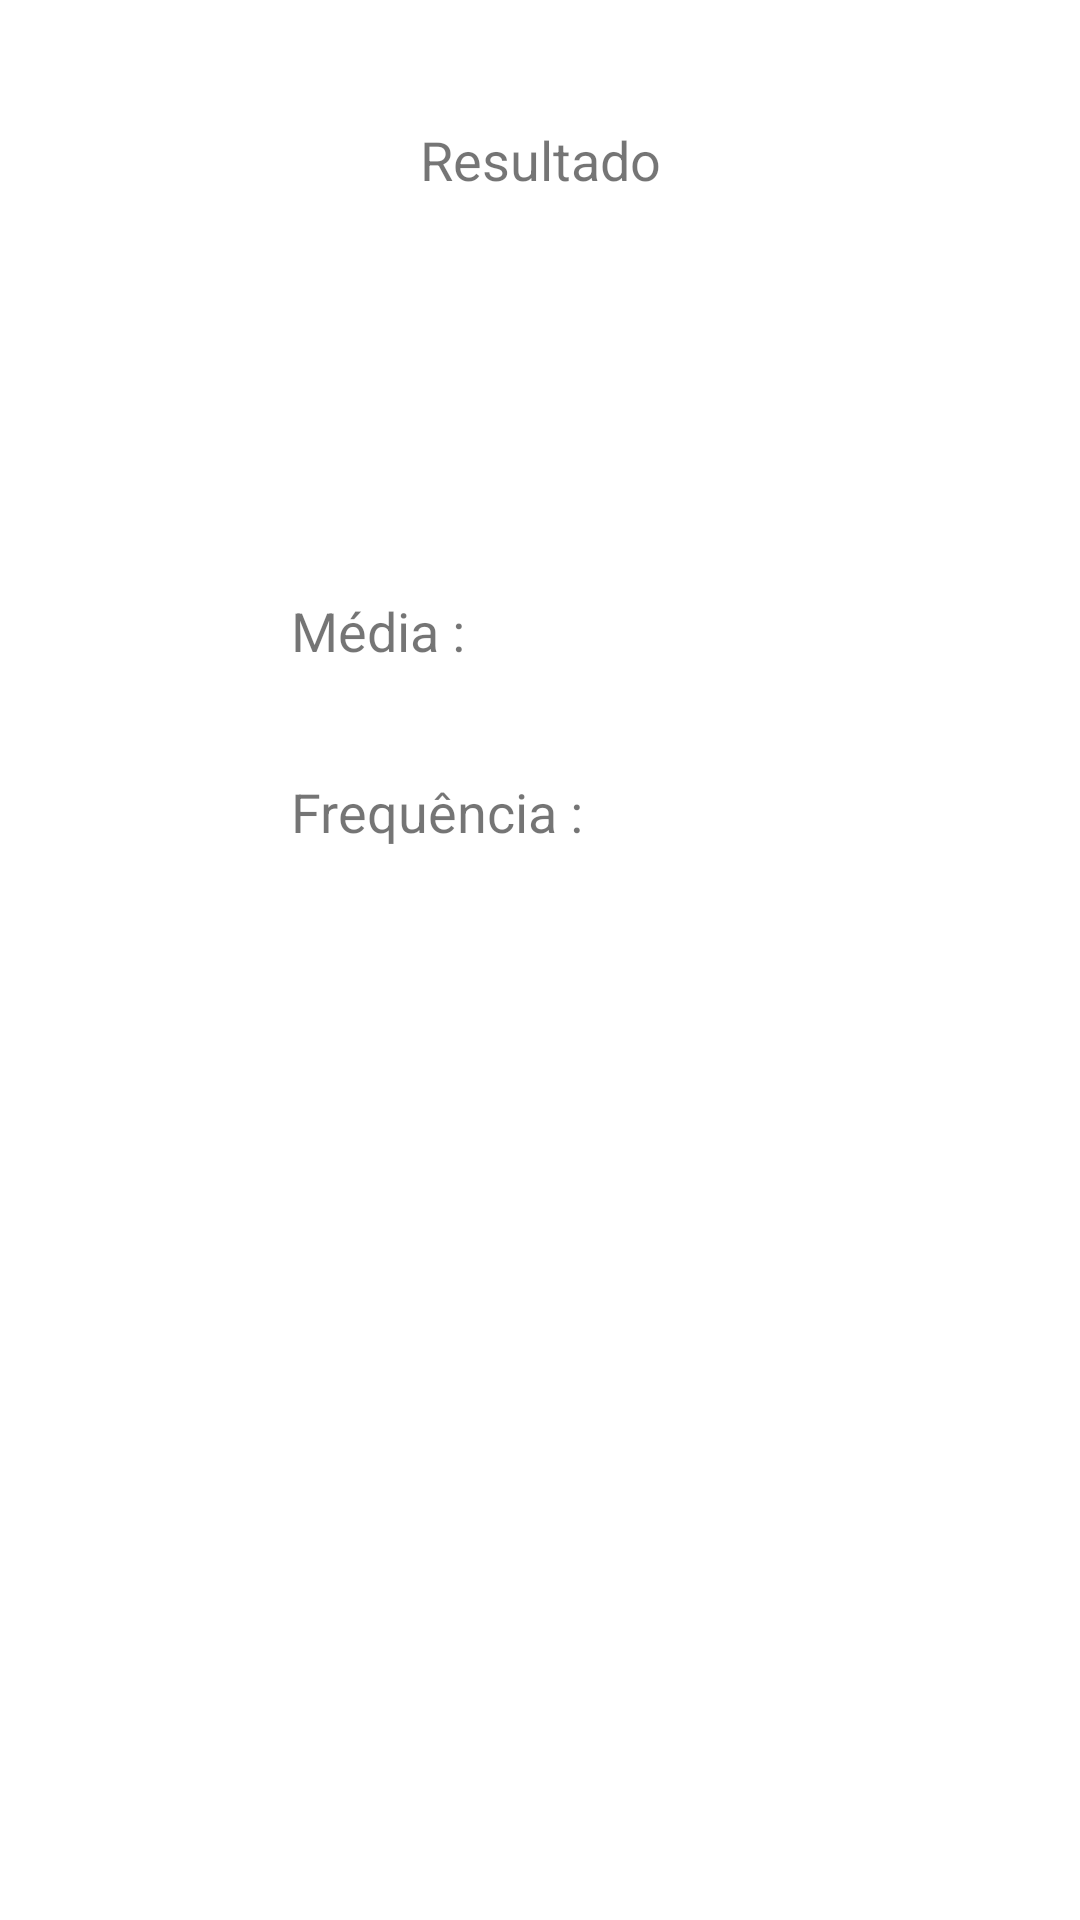

Here is an Android app screen rendered from its layout file. Give the layout XML and the strings, colors and styles it references.
<!-- AndroidManifest.xml: application theme Theme.App2MultiActivity -->
<!-- res/layout/activity_resultado.xml -->
<?xml version="1.0" encoding="utf-8"?>
<androidx.constraintlayout.widget.ConstraintLayout xmlns:android="http://schemas.android.com/apk/res/android"
    xmlns:app="http://schemas.android.com/apk/res-auto"
    xmlns:tools="http://schemas.android.com/tools"
    android:layout_width="match_parent"
    android:layout_height="match_parent"
    tools:context=".Resultado">

    <TextView
        android:id="@+id/textView5"
        android:layout_width="wrap_content"
        android:layout_height="wrap_content"
        android:layout_marginTop="41dp"
        android:hint="center"
        android:text="Resultado"
        android:textSize="18sp"
        app:layout_constraintEnd_toEndOf="parent"
        app:layout_constraintStart_toStartOf="parent"
        app:layout_constraintTop_toTopOf="parent" />

    <TextView
        android:id="@+id/textViewOutName"
        android:layout_width="wrap_content"
        android:layout_height="wrap_content"
        android:layout_marginTop="40dp"
        android:textAlignment="center"
        android:textSize="18sp"
        app:layout_constraintEnd_toEndOf="parent"
        app:layout_constraintHorizontal_bias="0.501"
        app:layout_constraintStart_toStartOf="parent"
        app:layout_constraintTop_toBottomOf="@+id/textView5" />

    <TextView
        android:id="@+id/textViewMedia"
        android:layout_width="wrap_content"
        android:layout_height="wrap_content"
        android:textAlignment="center"
        android:textSize="18sp"
        app:layout_constraintEnd_toStartOf="@+id/textViewFreq"
        app:layout_constraintHorizontal_bias="0.0"
        app:layout_constraintStart_toStartOf="@+id/textViewFreq"
        app:layout_constraintTop_toTopOf="@+id/textView8" />

    <TextView
        android:id="@+id/textView8"
        android:layout_width="wrap_content"
        android:layout_height="wrap_content"
        android:layout_marginStart="97dp"
        android:layout_marginTop="198dp"
        android:text="Média :"
        android:textSize="18sp"
        app:layout_constraintStart_toStartOf="parent"
        app:layout_constraintTop_toTopOf="parent" />

    <TextView
        android:id="@+id/textView9"
        android:layout_width="wrap_content"
        android:layout_height="wrap_content"
        android:text="Frequência :"
        android:textSize="18sp"
        app:layout_constraintBaseline_toBaselineOf="@+id/textViewFreq"
        app:layout_constraintStart_toStartOf="@+id/textView8" />

    <TextView
        android:id="@+id/textViewFreq"
        android:layout_width="wrap_content"
        android:layout_height="wrap_content"
        android:layout_marginStart="12dp"
        android:layout_marginTop="36dp"
        android:textAlignment="center"
        android:textSize="18sp"
        app:layout_constraintBottom_toBottomOf="@+id/textView9"
        app:layout_constraintStart_toEndOf="@+id/textView9"
        app:layout_constraintTop_toBottomOf="@+id/textViewMedia" />

    <TextView
        android:id="@+id/textViewResult"
        android:layout_width="wrap_content"
        android:layout_height="wrap_content"
        android:layout_marginTop="48dp"
        android:textAlignment="center"
        android:textSize="18sp"
        app:layout_constraintEnd_toEndOf="parent"
        app:layout_constraintHorizontal_bias="0.501"
        app:layout_constraintStart_toStartOf="parent"
        app:layout_constraintTop_toBottomOf="@+id/textView9" />

</androidx.constraintlayout.widget.ConstraintLayout>
<!-- resources referenced by this layout -->
<resources>
  <style name="Theme.App2MultiActivity" parent="Theme.MaterialComponents.DayNight.DarkActionBar">
          
          <item name="colorPrimary">@color/purple_500</item>
          <item name="colorPrimaryVariant">@color/purple_700</item>
          <item name="colorOnPrimary">@color/white</item>
          
          <item name="colorSecondary">@color/teal_200</item>
          <item name="colorSecondaryVariant">@color/teal_700</item>
          <item name="colorOnSecondary">@color/black</item>
          
          <item name="android:statusBarColor" tools:targetApi="l">?attr/colorPrimaryVariant</item>
          
      </style>
  <!-- not gathered from this repository: default colours our renderer supplied (Android Studio template values) -->
  <color name="purple_500">#FF6200EE</color>
  <color name="purple_700">#FF3700B3</color>
  <color name="teal_200">#FF03DAC5</color>
  <color name="teal_700">#FF018786</color>
  <color name="black">#FF000000</color>
  <color name="white">#FFFFFFFF</color>
</resources>
